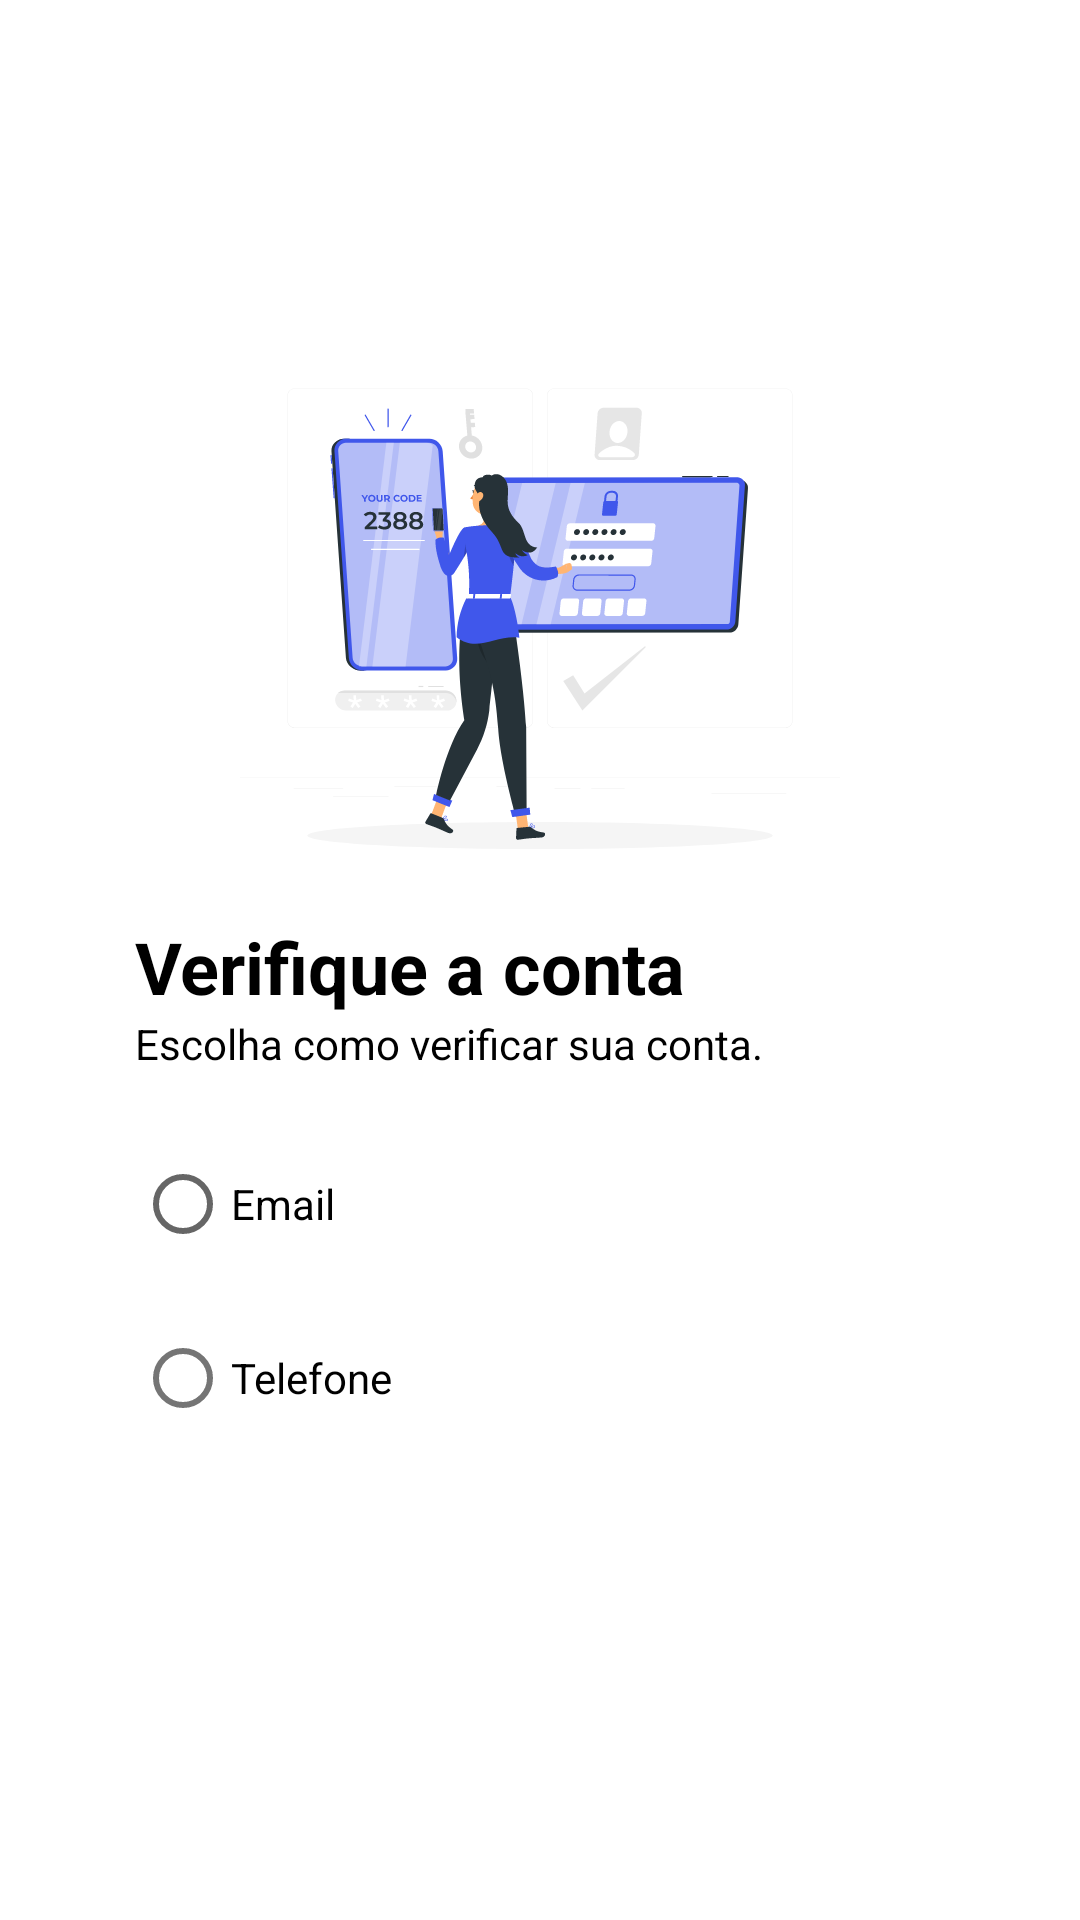

Reconstruct the res/layout file that produces this screen, plus the resources it refers to.
<!-- AndroidManifest.xml: application theme Theme.PI3ES2024T2 -->
<!-- res/layout/activity_verification.xml -->
<?xml version="1.0" encoding="utf-8"?>
<androidx.constraintlayout.widget.ConstraintLayout
    xmlns:android="http://schemas.android.com/apk/res/android"
    xmlns:app="http://schemas.android.com/apk/res-auto"
    xmlns:tools="http://schemas.android.com/tools"
    android:layout_width="match_parent"
    android:layout_height="match_parent"
    tools:context=".VerificationActivity"
    style="@style/background"
    android:orientation="vertical">

    <androidx.appcompat.widget.Toolbar
        android:id="@+id/toolbar"
        app:layout_constraintTop_toTopOf="parent"
        app:layout_constraintStart_toStartOf="parent"
        android:layout_width="match_parent"
        android:layout_height="wrap_content"
        app:popupTheme="@style/ThemeOverlay.AppCompat">

        <androidx.appcompat.widget.AppCompatImageButton
            android:id="@+id/btnArrowBack"
            android:layout_width="wrap_content"
            android:layout_height="wrap_content"
            style="@style/btn_arrow_back"
            android:padding="15dp"
            />

    </androidx.appcompat.widget.Toolbar>

    <androidx.appcompat.widget.AppCompatImageView
        android:id="@+id/ivVerifcationImage"
        app:layout_constraintTop_toBottomOf="@id/toolbar"
        app:layout_constraintStart_toStartOf="parent"
        app:layout_constraintEnd_toEndOf="parent"
        android:layout_width="wrap_content"
        android:layout_height="wrap_content"
        android:src="@drawable/image_verification_sms"
        android:layout_gravity="center"
        android:layout_marginTop="50dp"
    />

    <androidx.appcompat.widget.AppCompatTextView
        android:id="@+id/tvHeader"
        app:layout_constraintStart_toStartOf="parent"
        app:layout_constraintTop_toBottomOf="@id/ivVerifcationImage"
        android:layout_width="match_parent"
        android:layout_height="wrap_content"
        android:text="Verifique a conta"
        android:textStyle="bold"
        style="@style/textview"
        android:textSize="24sp"
        android:layout_marginStart="45dp"
    />

    <androidx.appcompat.widget.AppCompatTextView
        android:id="@+id/tvSubtitle"
        app:layout_constraintStart_toStartOf="parent"
        app:layout_constraintTop_toBottomOf="@id/tvHeader"
        android:layout_width="match_parent"
        android:layout_height="wrap_content"
        android:text="Escolha como verificar sua conta."
        style="@style/textview"
        android:textSize="14sp"
        android:layout_marginStart="45dp"
    />

    <androidx.appcompat.widget.AppCompatRadioButton
        android:id="@+id/emailRadio"
        app:layout_constraintStart_toStartOf="parent"
        app:layout_constraintTop_toBottomOf="@id/tvSubtitle"
        android:layout_width="wrap_content"
        android:layout_height="wrap_content"
        android:text="Email"
        style="@style/radiobutton"
        android:layout_marginStart="45dp"
        android:layout_marginTop="20dp"/>

    <RadioButton
        android:id="@+id/telefoneRadio"
        app:layout_constraintStart_toStartOf="parent"
        app:layout_constraintTop_toBottomOf="@id/emailRadio"
        android:layout_width="wrap_content"
        android:layout_height="wrap_content"
        android:text="Telefone"
        style="@style/radiobutton"
        android:layout_marginStart="45dp"
        android:layout_marginTop="10dp"/>

    <androidx.appcompat.widget.LinearLayoutCompat
        android:id="@+id/containerMsgError"
        app:layout_constraintStart_toStartOf="parent"
        app:layout_constraintEnd_toEndOf="parent"
        app:layout_constraintTop_toBottomOf="@id/telefoneRadio"
        android:layout_width="0dp"
        android:layout_height="wrap_content"
        android:orientation="horizontal"
        android:layout_marginStart="50dp"
        android:visibility="gone">

        <androidx.appcompat.widget.AppCompatImageView
            android:layout_width="wrap_content"
            android:layout_height="wrap_content"
            android:src="@drawable/icon_error_red_24"/>

        <androidx.appcompat.widget.AppCompatTextView
            android:layout_width="wrap_content"
            android:layout_height="wrap_content"
            android:text="Selecione um tipo de verificação."
            android:textColor="?attr/colorError"
            android:layout_gravity="center_vertical"/>

    </androidx.appcompat.widget.LinearLayoutCompat>

    <androidx.appcompat.widget.LinearLayoutCompat
        app:layout_constraintStart_toStartOf="parent"
        app:layout_constraintEnd_toEndOf="parent"
        app:layout_constraintTop_toBottomOf="@id/containerMsgError"
        android:layout_width="0dp"
        android:layout_height="wrap_content"
        android:orientation="vertical">

        <androidx.appcompat.widget.AppCompatTextView
            android:id="@+id/tvEmail"
            app:layout_constraintStart_toStartOf="parent"
            app:layout_constraintTop_toBottomOf="@id/containerMsgError"
            android:layout_height="wrap_content"
            android:layout_width="match_parent"
            android:text="Será enviado um email para sua conta."
            android:textSize="16sp"
            android:visibility="gone"
            style="@style/textview"
            android:textStyle="bold"
            android:layout_marginStart="45dp"
            android:layout_marginTop="10dp"
            />

        <com.google.android.material.textfield.TextInputLayout
            android:id="@+id/tilTelefone"
            android:layout_width="match_parent"
            android:layout_height="wrap_content"
            style="@style/textfield"
            android:hint="@string/telefone"
            android:layout_marginTop="20dp"
            app:startIconDrawable="@drawable/icon_phone"
            android:layout_marginStart="45dp"
            android:layout_marginEnd="45dp"
            android:visibility="gone">

            <com.google.android.material.textfield.TextInputEditText
                android:id="@+id/etTelefone"
                android:layout_width="match_parent"
                android:layout_height="wrap_content"
                android:inputType="phone"
                android:maxLength="13"
                />

        </com.google.android.material.textfield.TextInputLayout>

        <Button
            android:id="@+id/btnEnviar"
            android:visibility="gone"
            android:layout_width="match_parent"
            android:layout_height="wrap_content"
            android:text="Enviar"
            style="@style/containedbutton"
            android:layout_marginStart="45dp"
            android:layout_marginEnd="45dp"
            android:layout_marginTop="20dp"
            />

    </androidx.appcompat.widget.LinearLayoutCompat>


</androidx.constraintlayout.widget.ConstraintLayout>
<!-- resources referenced by this layout -->
<resources>
  <!-- drawable icon_error_red_24 (drawable) -->
  <vector xmlns:android="http://schemas.android.com/apk/res/android" android:height="24dp" android:tint="#B00020" android:viewportHeight="24" android:viewportWidth="24" android:width="24dp">
        
      <path android:fillColor="@android:color/white" android:pathData="M12,2C6.48,2 2,6.48 2,12s4.48,10 10,10 10,-4.48 10,-10S17.52,2 12,2zM13,17h-2v-2h2v2zM13,13h-2L11,7h2v6z"/>
      
  </vector>
  <!-- drawable image_verification_sms: vector/xml drawable (drawable, 52651 chars, omitted) -->
  <string name="telefone">Telefone</string>
  <style name="background">
          <item name="android:background">@color/white</item>
      </style>
  <style name="btn_arrow_back">
          <item name="android:background">@drawable/selector_btn_arrow_back_lightmode</item>
      </style>
  <style name="containedbutton">
          <item name="android:textColor">@color/white</item>
          <item name="android:backgroundTint">@color/azul_primary</item>
      </style>
  <style name="radiobutton">
          <item name="android:textColor">@color/black</item>
      </style>
  <style name="textfield" parent="Widget.MaterialComponents.TextInputLayout.OutlinedBox">
          <item name="android:textColorHint">@color/black</item>
          <item name="startIconTint">@color/black</item>
          <item name="endIconTint">@color/black</item>
      </style>
  <style name="textview">
          <item name="android:textColor">@color/black</item>
      </style>
  <style name="Theme.PI3ES2024T2" parent="Theme.MaterialComponents.DayNight.NoActionBar">
          
          <item name="colorPrimary">@color/azul_primary</item>
          <item name="colorPrimaryVariant">@color/azul_statusbar</item>
          <item name="colorOnPrimary">@color/white</item>
          
          <item name="colorSecondary">@color/azul_primary</item>
          <item name="colorSecondaryVariant">@color/azul_primary</item>
          <item name="colorOnSecondary">@color/black</item>
          
          <item name="android:statusBarColor">?attr/colorPrimaryVariant</item>
          
      </style>
  <color name="white">#FFFFFFFF</color>
  <!-- drawable selector_btn_arrow_back_lightmode (drawable) -->
  <?xml version="1.0" encoding="utf-8"?>
  <selector xmlns:android="http://schemas.android.com/apk/res/android">
      <item android:state_pressed="true">
          <layer-list>
              <item android:drawable="@drawable/shape_pressed_arrow_back" />
              <item android:drawable="@drawable/icon_arrow_back_24_darkmode" />
          </layer-list>
      </item>
      <item android:state_focused="true">
          <layer-list>
              <item android:drawable="@drawable/shape_pressed_arrow_back" />
              <item android:drawable="@drawable/icon_arrow_back_24_darkmode" />
          </layer-list>
      </item>
      <item>
          <layer-list>
              <item android:drawable="@android:color/transparent" />
              <item android:drawable="@drawable/icon_arrow_back_24" />
          </layer-list>
      </item>
  </selector>
  <color name="azul_primary">#4057EB</color>
  <color name="black">#FF000000</color>
  <color name="azul_statusbar">#4057EB</color>
  <!-- drawable shape_pressed_arrow_back (drawable) -->
  <?xml version="1.0" encoding="utf-8"?>
  <shape xmlns:android="http://schemas.android.com/apk/res/android"
      android:shape="oval">
      <solid android:color="@color/azul_statusbar" /> 
  </shape>
</resources>
